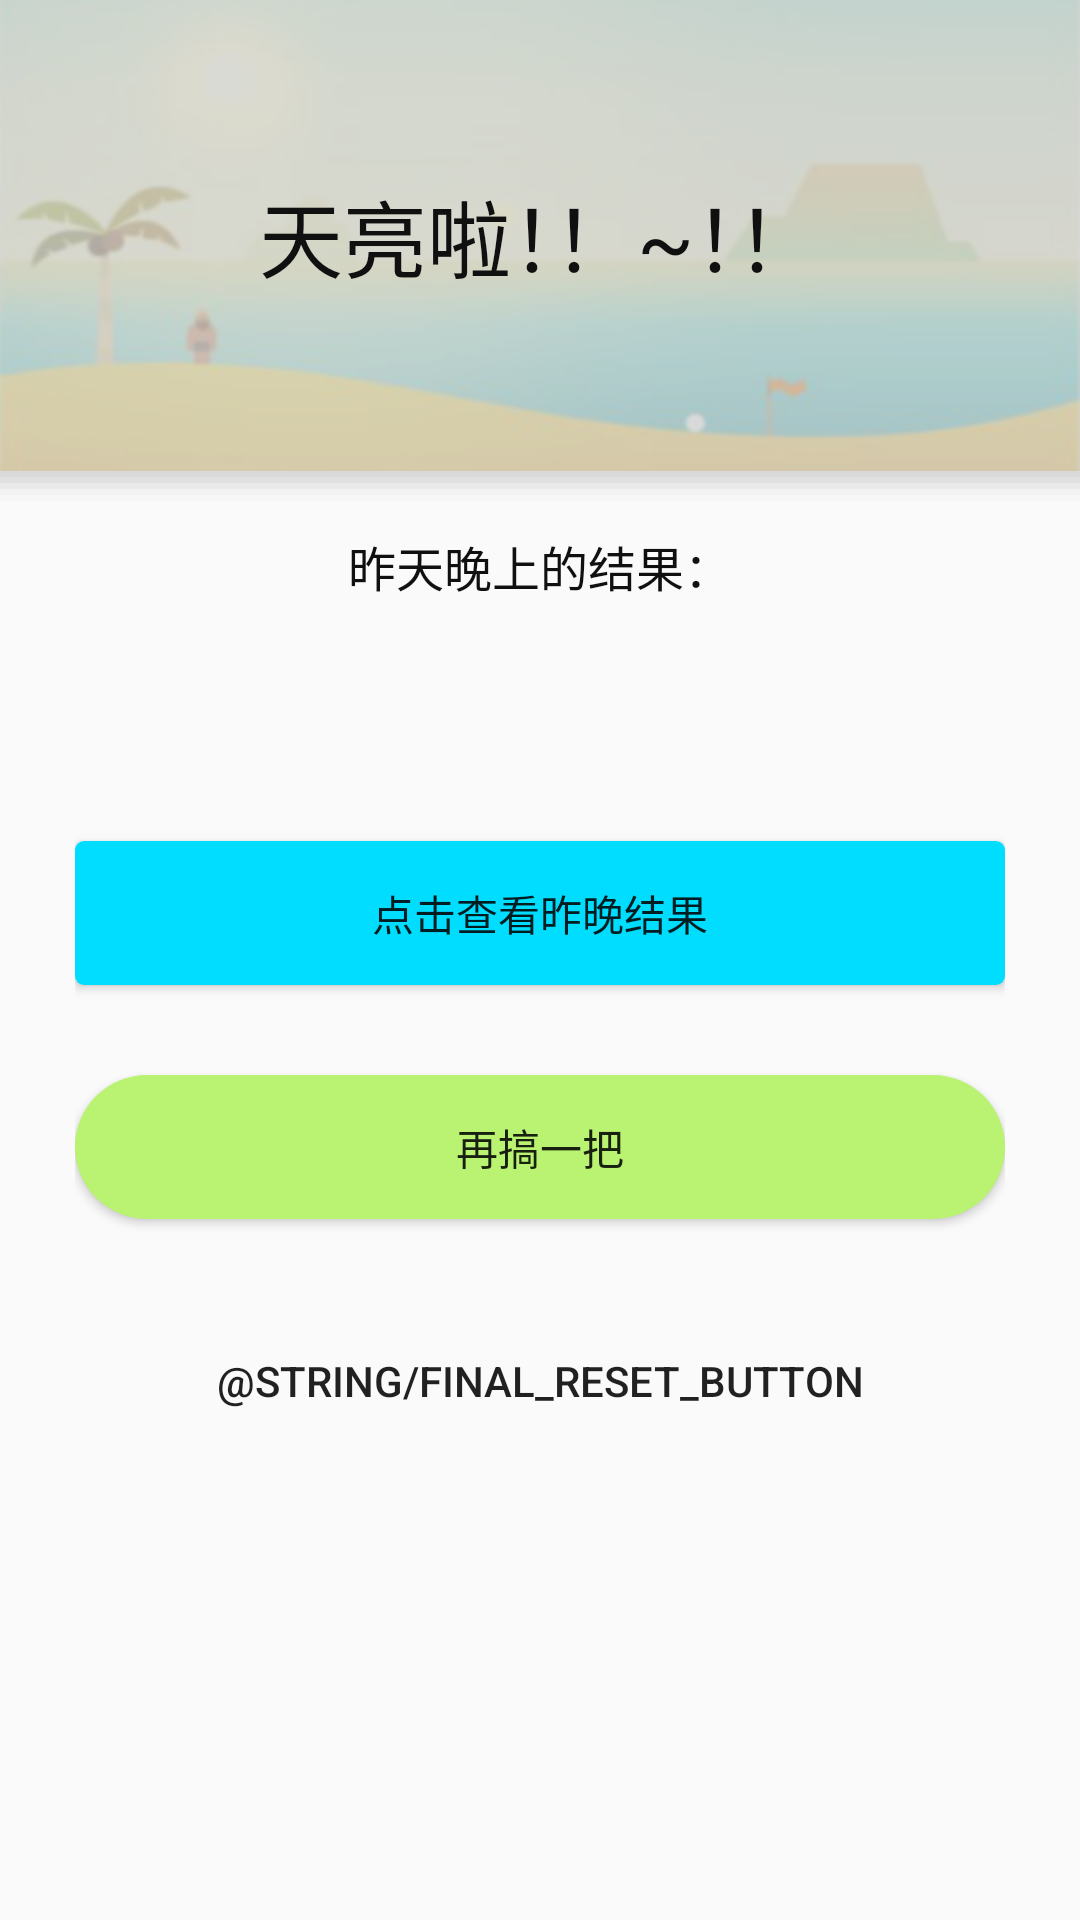

Here is an Android app screen rendered from its layout file. Give the layout XML and the strings, colors and styles it references.
<!-- AndroidManifest.xml: application theme AppTheme -->
<!-- res/layout/final_game_layout.xml -->
<?xml version="1.0" encoding="utf-8"?>
<LinearLayout xmlns:android="http://schemas.android.com/apk/res/android"
              android:orientation="vertical"
              android:layout_width="match_parent"
              android:layout_height="match_parent">

    <FrameLayout
        android:layout_width="match_parent"
        android:layout_height="167dp">

        <ImageView
            android:id="@+id/background"
            android:layout_width="match_parent"
            android:layout_height="157dp"
            android:background="@drawable/newday"
            />

    <LinearLayout
        android:layout_width="match_parent"
        android:layout_height="167dp"
        android:orientation="vertical"
        android:gravity="center_vertical"
        android:background="@drawable/shape_header"
        android:paddingBottom="10dp">

        <TextView
            android:layout_width="wrap_content"
            android:layout_height="wrap_content"
            android:layout_gravity="center_horizontal"
            android:textSize="@dimen/big_title"
            android:textColor="@color/title"
            android:text="@string/final_tile"
            />

    </LinearLayout>

    </FrameLayout>

    <TextView
        android:id="@+id/describe"
        android:layout_width="wrap_content"
        android:layout_height="wrap_content"
        android:gravity="center"
        android:layout_gravity="center"
        android:textSize="@dimen/subtitle"
        android:paddingTop="10dp"
        android:textColor="@color/title"
        android:text="@string/final_result_title"/>

    <LinearLayout
        android:layout_width="match_parent"
        android:layout_height="match_parent"
        android:orientation="vertical"
        android:paddingLeft="25dp"
        android:paddingRight="25dp"
        android:paddingTop="15dp"
        >

        <TextView
            android:id="@+id/result_text"
            android:layout_width="match_parent"
            android:layout_height="wrap_content"
            android:text="@string/final_result_safe"
            android:paddingTop="10dp"
            android:gravity="center"
            android:textSize="24sp"
            android:visibility="invisible"
            />

        <Button
            android:id="@+id/result_button"
            android:layout_width="match_parent"
            android:layout_height="wrap_content"
            android:text="@string/final_result_button"
            android:background="@drawable/blue_fill_corner"
            android:layout_marginTop="20dp"
            />

        <Button
            android:id="@+id/replay_button"
            android:layout_width="match_parent"
            android:layout_height="wrap_content"
            android:text="@string/final_replay_button"
            android:background="@drawable/green_fill_corner"
            android:layout_marginTop="30dp"
            />

        <Button
            android:id="@+id/reset_button"
            android:layout_width="match_parent"
            android:layout_height="wrap_content"
            android:text="@string/final_reset_button"
            android:background="@drawable/yellow_fill_corner"
            android:layout_marginTop="30dp"
            />

    </LinearLayout>



</LinearLayout>
<!-- resources referenced by this layout -->
<resources>
  <color name="title">#101010</color>
  <dimen name="big_title">28sp</dimen>
  <dimen name="subtitle">16sp</dimen>
  <!-- drawable blue_fill_corner (drawable) -->
  <?xml version="1.0" encoding="utf-8"?>
  <layer-list xmlns:android="http://schemas.android.com/apk/res/android">
  
      <item>
          <shape>
              <solid android:color="@android:color/holo_blue_bright"/>
  
              <corners android:radius="3dp"/>
          </shape>
      </item>
  </layer-list>
  <!-- drawable green_fill_corner (drawable) -->
  <?xml version="1.0" encoding="utf-8"?>
  <layer-list xmlns:android="http://schemas.android.com/apk/res/android">
  
      <item>
          <shape>
              <solid android:color="@color/buttonGreen"/>
  
              <corners android:radius="30dp"/>
          </shape>
      </item>
  </layer-list>
  <!-- drawable newday: png bitmap (drawable-xhdpi, 57005 bytes) -->
  <!-- drawable shape_header (drawable) -->
  <?xml version="1.0" encoding="utf-8"?>
  <layer-list xmlns:android="http://schemas.android.com/apk/res/android">
      
      <item>
          <shape>
              <padding
                  android:bottom="2dp"
                  />
              <solid android:color="#10CCCCCC" />
          </shape>
      </item>
      <item>
          <shape>
              <padding
                  android:bottom="2dp"
                   />
              <solid android:color="#20CCCCCC" />
          </shape>
      </item>
      <item>
          <shape>
              <padding
                  android:bottom="2dp"/>
              <solid android:color="#40CCCCCC" />
          </shape>
      </item>
      <item>
          <shape>
              <padding
                  android:bottom="2dp"
                  />
              <solid android:color="#50CCCCCC" />
          </shape>
      </item>
      <item>
          <shape>
              <padding
                  android:bottom="2dp"
                  />
              <solid android:color="#60CCCCCC" />
          </shape>
      </item>
      
      <item>
          <shape>
              <solid android:color="#00FFFFFF" />
          </shape>
      </item>
  </layer-list>
  <!-- drawable yellow_fill_corner (drawable) -->
  <?xml version="1.0" encoding="utf-8"?>
  <layer-list xmlns:android="http://schemas.android.com/apk/res/android">
  
      <item>
          <shape>
              <solid android:color="@color/buttonYellow"/>
  
              <corners android:radius="30dp"/>
          </shape>
      </item>
  </layer-list>
  <string name="final_replay_button">再搞一把</string>
  <string name="final_result_button">点击查看昨晚结果</string>
  <string name="final_result_safe">平安夜</string>
  <string name="final_result_title">昨天晚上的结果：</string>
  <string name="final_tile">天亮啦！！~！！</string>
  <style name="AppTheme" parent="Theme.AppCompat.Light.NoActionBar">
          
          <item name="colorPrimary">@color/colorPrimary</item>
          <item name="colorPrimaryDark">@color/colorPrimaryDark</item>
          <item name="colorAccent">@color/colorAccent</item>
      </style>
  <color name="buttonGreen">#BAF272</color>
  <color name="colorPrimary">#3F51B5</color>
  <color name="colorPrimaryDark">#303F9F</color>
  <color name="colorAccent">#3F51B5</color>
</resources>
